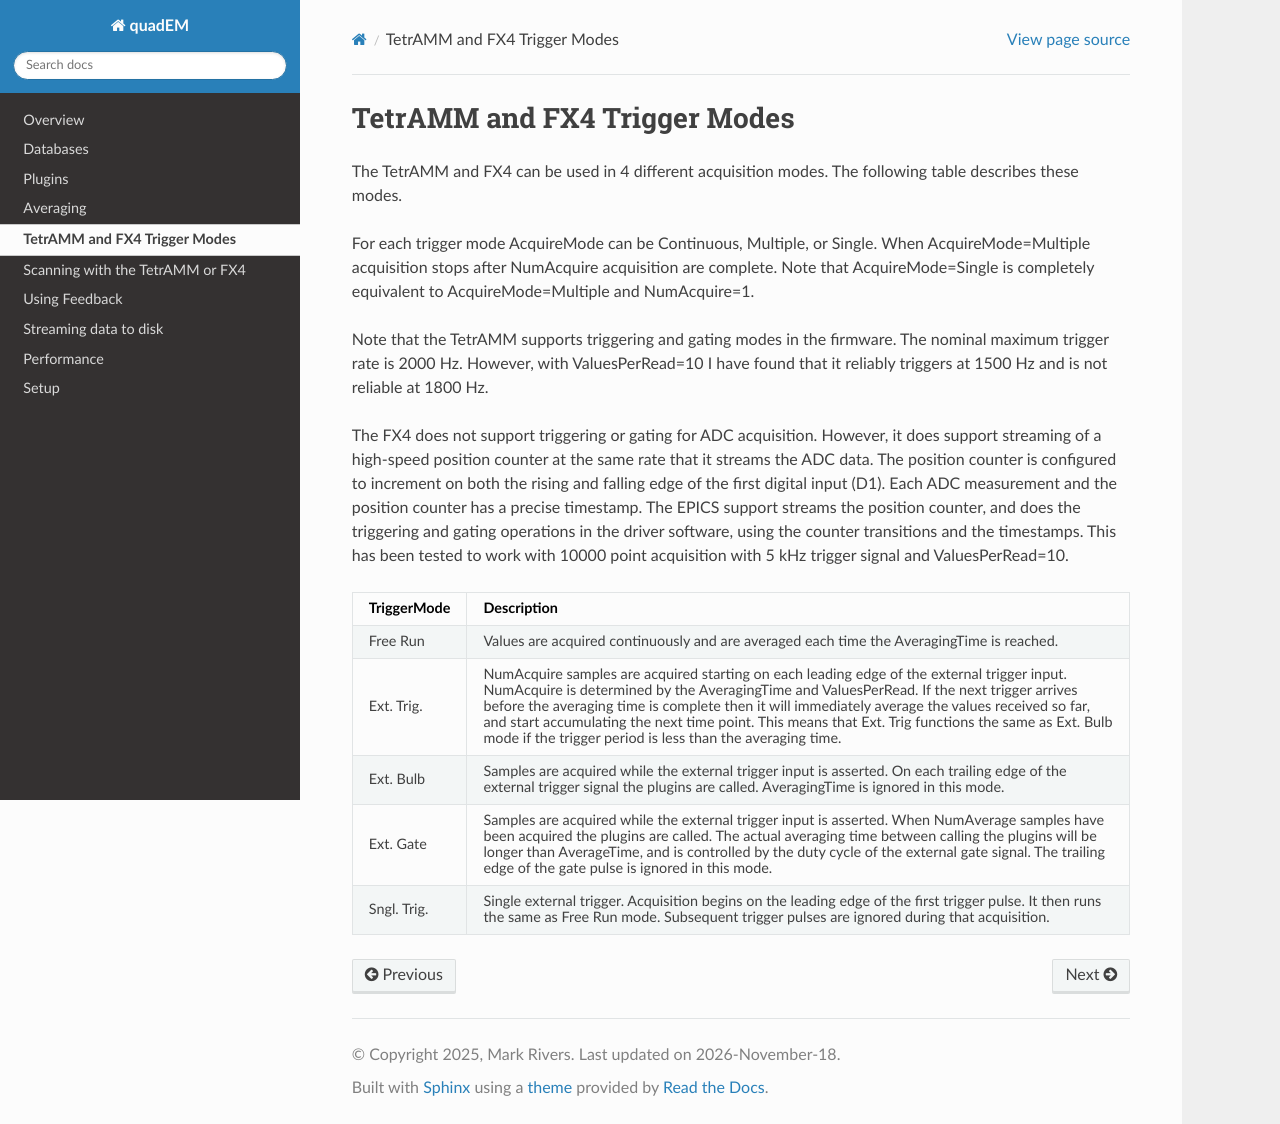

repository: epics-modules/quadEM · page: quadem_trigger_modes.html · generator: sphinx

TetrAMM and FX4 Trigger Modes
~~~~~~~~~~~~~~~~~~~~~~~~~~~~~
The TetrAMM and FX4 can be used in 4 different acquisition modes. 
The following table describes these modes. 

For each trigger mode AcquireMode can be Continuous, Multiple, or Single.
When AcquireMode=Multiple acquisition stops after NumAcquire acquisition are complete.
Note that AcquireMode=Single is completely equivalent to AcquireMode=Multiple
and NumAcquire=1.

Note that the TetrAMM supports triggering and gating modes in the firmware. 
The nominal maximum trigger rate is 2000 Hz.  However, with ValuesPerRead=10
I have found that it reliably triggers at 1500 Hz and is not reliable at 1800 Hz. 

The FX4 does not support triggering or gating for ADC acquisition.  
However, it does support streaming of a high-speed position counter
at the same rate that it streams the ADC data. 
The position counter is configured to increment on both the rising and falling edge of
the first digital input (D1). Each ADC measurement and the position counter
has a precise timestamp. The EPICS support streams the position counter, and
does the triggering and gating operations in the driver software, using the counter
transitions and the timestamps. This has been tested to work with 10000 point acquisition
with 5 kHz trigger signal and ValuesPerRead=10.

.. cssclass:: table-bordered table-striped table-hover
.. list-table::
  :header-rows: 1
  :widths: auto

  * - TriggerMode
    - Description
  * - Free Run
    - Values are acquired continuously and are averaged each time the AveragingTime is reached.
  * - Ext. Trig.
    - NumAcquire samples are acquired starting on each leading edge of the external trigger input.
      NumAcquire is determined by the AveragingTime and ValuesPerRead.
      If the next trigger arrives before the averaging time is complete then it will immediately average the
      values received so far, and start accumulating the next time point.  
      This means that Ext. Trig functions the same as Ext. Bulb mode if the trigger period is less
      than the averaging time.
  * - Ext. Bulb
    - Samples are acquired while the external trigger input is asserted. On each trailing
      edge of the external trigger signal the plugins are called. AveragingTime is
      ignored in this mode.
  * - Ext. Gate
    - Samples are acquired while the external trigger input is asserted. When NumAverage
      samples have been acquired the plugins are called. The actual averaging time between
      calling the plugins will be longer than AverageTime, and is controlled by the duty
      cycle of the external gate signal. The trailing edge of the gate pulse is ignored
      in this mode.
  * - Sngl. Trig.
    - Single external trigger.  
      Acquisition begins on the leading edge of the first trigger pulse. 
      It then runs the same as Free Run mode.
      Subsequent trigger pulses are ignored during that acquisition.
